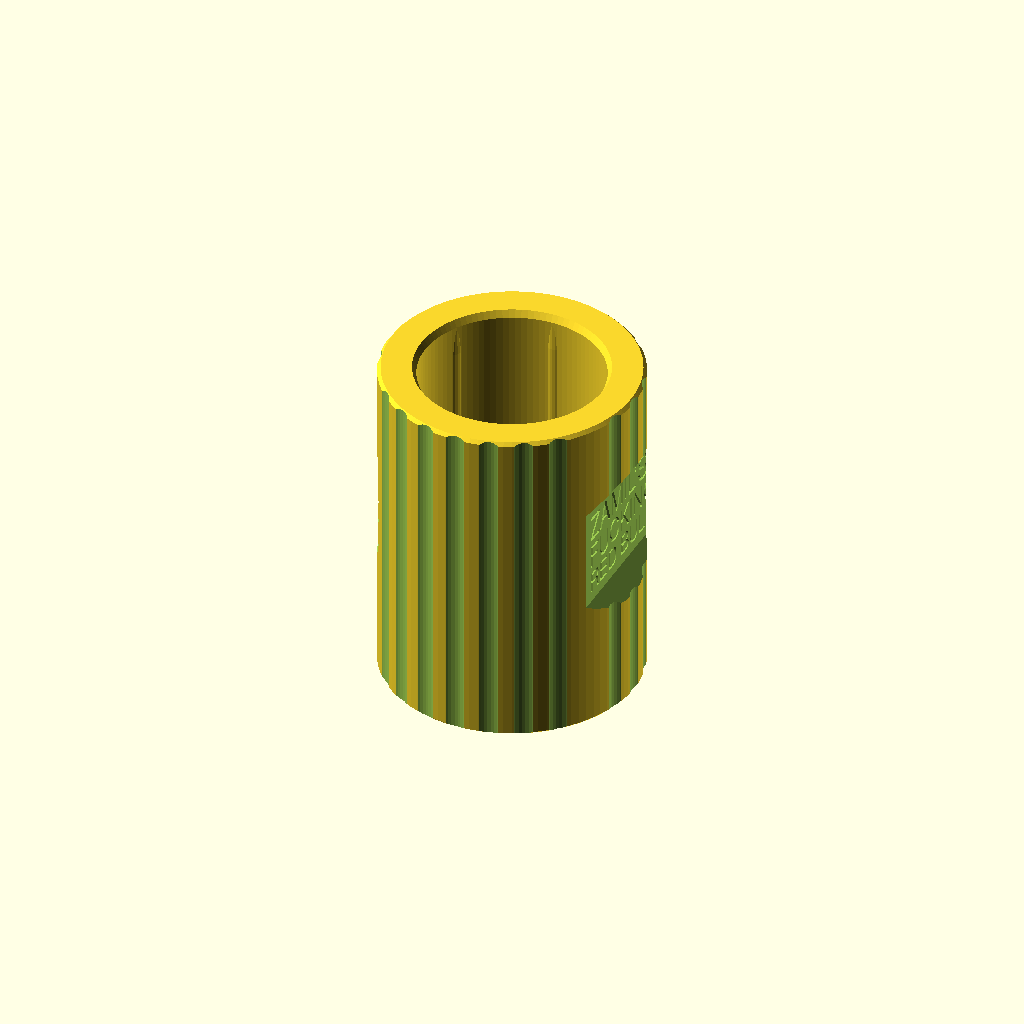
Cell 1: rendered with the file's own defaults.
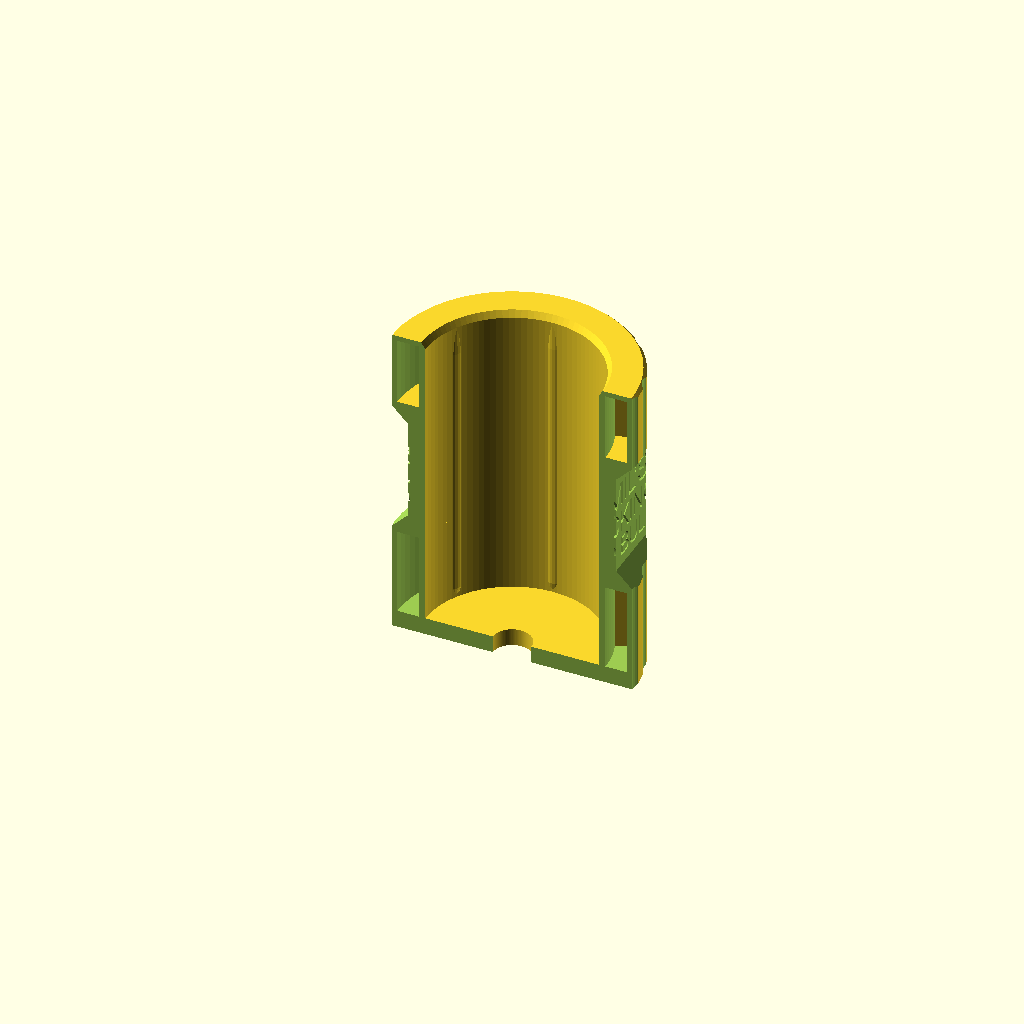
Cell 2: show = "cut" (everything else at default).
One fixed orthographic camera (rotation 55°, 0°, 25°; colour scheme Cornfield) for every cell.
The OpenSCAD source (parts/slim-can-holder-3in.scad):
// Slim can holder — 3 inch outside, 250 ml Red Bull can inside.
//
// A new part, not a recreation. The three fixed requirements are the outside
// diameter (76.20 mm, exactly 3"), the bore (a 250 ml Red Bull sleek can, Ø53),
// and a floor of at least 5 mm. Everything else below follows from those.
//
// THE PROBLEM THOSE THREE NUMBERS CREATE. 76.20 outside against 53 inside is
// 11.10 mm of radius to fill. Drawn as a solid that is about 340 cm3 of
// envelope for the slicer to pack, which is a long print and a heavy part for
// no gain. So it is drawn the same way slim-can-adapter.scad is: an inner tube
// around the can, an outer cylinder at the finished size, a sealed annular
// cavity between them, and radial webs tying the two together. The dead air in
// that gap is what makes it a koozie rather than a lump.
//
// THE OUTSIDE. Twenty-four shallow vertical flutes, cut into the 76.20 circle
// rather than added to it, so the maximum diameter stays exactly 3". They earn
// their place three ways: grip on a wet hand, they hide layer lines on a plain
// cylinder, and every one of them is a vertical cut that costs no support.
// Set flute_count or flute_depth to 0 for a plain barrel.
//
// THE SIGNS. Two of them, 180 degrees apart: a bounded flat plaque milled into
// the barrel, not a flat side. Each is exactly the three-line block plus 3 mm
// of padding all round — 40.00 wide by about 31.4 tall — and nothing more, so
// the barrel above and below it is still round and still fluted.
//
// WHY THE PLAQUE IS 5.67 DEEP, AND WHY IT HAS A BEVEL. Those two numbers are
// not choices, they are the barrel's radius. A 40.00 mm chord on a Ø76.20
// circle has a sagitta of 5.67 mm, so a flat that wide is 5.67 mm below the
// surface at its centre whatever else is done — and the plaque's ceiling is
// then a 5.67 mm shelf hanging over open air with nothing under its outer
// edge, which is not a bridge (two anchors) but a cantilever (one), and it
// would droop. Relieving it at 45 degrees fixes that, and a 45-degree relief
// across 5.67 mm of depth costs exactly 5.67 mm of height. So the plaque reads
// as a flat panel with a bevelled frame above and below, and the frame is that
// tall because the printer says so. Widen the type and all three numbers grow
// together; text_w is the one knob.
//
// The left and right edges need no such treatment: the flat simply runs out
// where its plane meets the barrel, which is why the plaque has straight sides
// and gabled ends rather than four square corners.
//
// THE WORDING. Three lines, debossed 0.70 deep, justified flush left AND flush
// right — and justified by SIZE, not by tracking, so every line is the same
// typeface at its own scale rather than the same scale spaced out. The widest
// line sets the smallest type: RED BULL is 23% wider than ZAMIL’S at a common
// size, so it lands at 81% of its size. `wording` switches the second line
// between the explicit and the censored build.
//
// ⚠️ The two builds are NOT dimensionally identical. F@#KING is wider than
// FUCKING, so it justifies to a smaller size and a shorter line, and since the
// plaque is the block plus a fixed 3 mm the censored plaque comes out 0.45 mm
// shorter. The padding is what is held constant, not the plaque.
//
// HOW THE JUSTIFICATION IS DONE. OpenSCAD cannot measure a string at render
// time unless it is run with --enable=textmetrics, an experimental flag that
// utils/render.sh and utils/build.sh do not pass and should not have to. So the
// ink boxes are MEASURED ONCE and recorded in ink() below, exactly the way the
// stubby records its section fits. Re-measure with:
//
//     openscad --enable=textmetrics -o /dev/null --export-format asciistl f.scad
//
// where f.scad echoes textmetrics(s, size = 100, font = text_font) for each
// string. Any string not in the table fails an assert rather than going quietly
// unjustified.
//
// THE FIT. The bore is drawn generous and six rounded ribs take the slack back
// up. That is the recoverable direction — a rib that is too proud sands down in
// two minutes and a bore that came out loose can never be made smaller. See
// [Grip ribs] for the arithmetic and the reason the numbers are uncertain.
//
// ORIENTATION. Printed floor-down, z = 0 at the underside. The only overhang in
// the part is the roof over the annular cavity, a 6.60 mm bridge broken into
// eight short pockets by the webs. Nothing here needs support.
//
// ⚠️ The can is 134 mm tall and this is 100, so 34 mm stands proud. That is
// deliberate — it is what you grab and what you drink from. total_h is a
// parameter if that is wrong.

/* [Output] */

// "cut" is a half-section for reading the double wall, the cavity and the ribs.
// Not for printing — build it with --name if you want it as its own STL.
show = "part";   // [part, cut]

$fa = 4;   // organic faceting per the 0.4-nozzle rule; no global high $fn
$fs = 0.4;
eps = 0.01;

/* [Can] */

// Body diameter of a 250 ml slim can (mm). Red Bull's 250 ml sleek can.
can_d = 53.0;
// Clearance on diameter at the bore itself (mm). The ribs, not this, set the
// grip — this only has to let the can pass.
can_slop = 0.40;
// Extra diameter added to the bore to cover this machine's bore shrinkage (mm).
//
// ⚠️ Contested, and the ribs exist because of it. The design reference predicts
// +0.15 is enough. The slicing reference refutes that by measurement — a bore
// drawn at 10.15 miked 9.5–9.6. But slim-can-screwdriver-stubby.scad records a
// printed Ø54.12 bore coming out at 53.85, a loss of only 0.27, which agrees
// with neither. 0.60 is carried over from slim-can-adapter.scad for
// consistency; the true printed bore is somewhere between 53.4 and 53.7.
bore_comp = 0.60;

/* [Shell] */

// Outside diameter (mm). 76.20 is 3 inches, and it is the whole point of the
// part — this is the number to leave alone.
outer_d = 76.20;
// Overall height (mm). The can is 134, so this leaves 34 mm proud.
total_h = 100.0;
// Inner shell, the tube around the can (mm). 2.10 is 5 walls at 0.42.
inner_w = 2.10;
// Outer shell at the top of a flute — the flats, not the valleys (mm). 2.40 is
// thicker than the inner shell on purpose: the flutes eat into it.
outer_w = 2.40;
// Roof over the annular cavity (mm). 1.60 is 8 layers at 0.20, bridging 6.60.
roof_t = 1.60;

/* [Floor] */

// Floor thickness (mm). The requirement is "at least 5"; 5.40 is 27 layers at
// 0.20 and it is what the can lands on and what you set down on things.
floor_t = 5.40;
// Hole through the floor (mm). Drains condensation and lets a finger push the
// can back out of a 100 mm bore, which matters more here than on a short one.
// Set to 0 for a closed floor.
drain_d = 12.0;
// 45-degree chamfer on the bottom outside edge (mm), per the fit rules — more
// reliable than the slicer's 0.15 mm elephant-foot compensation.
base_cham = 0.60;

/* [Mouth] */

// 45-degree chamfer on the top outside edge (mm). Cosmetic, and it takes the
// sharpness off the rim.
top_cham = 1.00;
// Lead-in at the mouth of the bore: how far it opens on radius (mm)...
mouth_cham_r = 1.20;
// ...over how much height (mm). This is what lets the can be dropped in without
// being aimed. It opens outward going up, so it costs no support.
mouth_cham_h = 2.00;

/* [Flutes] */

// Shallow vertical flutes cut into the outside. They run the full height and
// off both chamfers, so there is no ledge anywhere and no floating detail.
flute_count = 24;
// How deep each one cuts on radius (mm). This comes straight out of outer_w —
// see the assert below.
flute_depth = 0.80;
// Radius of the circle that cuts each flute (mm). With the defaults this makes
// a flute 5.6 mm across on a 9.97 mm pitch, so 4.4 mm of flat between them.
flute_cut_r = 6.00;
// How close a flute is allowed to come to the edge of a plaque (mm) before it
// is dropped altogether. A flute that clips the corner of a plaque steals the
// padding it was supposed to leave, and there is no way to have both — so the
// flute goes. With the defaults this drops 4 of the 24; the echo says how many.
flute_clear = 0.50;

/* [Signs] */

// Bounded flat plaques milled into the barrel, one per sign, evenly spaced.
// Cut in, never stood off, so the 3 inch maximum is untouched.
sign_count = 2;
// Clear space around the type, on all four sides (mm). This IS the plaque —
// its width is text_w + 2 x this, its height is the block + 2 x this, and it
// is no bigger than that in either direction.
sign_pad = 3.00;

/* [Panel text] */

// Width of the type, and with it the whole plaque (mm). Everything downstream
// is a consequence: the plaque is 6.00 wider, the flat is that much below the
// barrel surface (5.67 at 34.00), and the bevel that makes the flat printable
// is exactly as tall as the flat is deep. Raise it for bigger lettering and a
// deeper, more heavily framed plaque; drop it for the reverse.
text_w = 34.00;

// Which build. The two are identical but for the second line.
wording = "explicit";   // [explicit, censored]

// Heavy and condensed on purpose. Condensed buys type size — justification
// pins the width, so a narrower face is a taller line — and Black gives a
// 1.9 mm stem at these sizes, which is four passes of a 0.4 nozzle.
// Alternatives measured on this machine: "Impact", "Arial Black",
// "Futura:style=Condensed ExtraBold", "DIN Condensed:style=Bold".
// ⚠️ Changing this invalidates every number in ink(). Re-measure.
text_font = "Helvetica Neue:style=Condensed Black";
// Gap between lines (mm). The only free vertical dimension — the line heights
// themselves are consequences of the justification.
line_gap = 2.00;
// Height of the centre of the three-line block above the base (mm). A little
// over half, because the eye reads a block on a cylinder as low when it is
// geometrically centred.
text_z = 55.0;
// How deep the letters are cut (mm). The panel is a vertical wall, so each
// letter is a notch in a perimeter and not an overhang — there is no reason to
// draft it, and a straight-walled cut is the one the slicer resolves best.
deboss_d = 0.70;

/* [Grip ribs] */

// Rounded vertical ribs inside the bore, so the can is held rather than
// rattling, without shrinking the bore itself. Set rib_count or rib_h to 0 for
// a plain slip fit.
//
// THE ARITHMETIC. Two ribs sit across any diameter, so the working size is
// (printed bore) - 2 x rib_h. The printed bore is the uncertain part — the two
// references disagree, and the range below is honest rather than tidy:
//
//                      bore 53.40 (slicing ref)   bore 53.70 (stubby measured)
//     rib_h 0.20            53.00  zero                 53.30  0.30 clear
//     rib_h 0.30            52.80  0.20 interference    53.10  0.10 clear
//     rib_h 0.40            52.60  0.40 interference    52.90  0.10 interference
//
// 0.30 is the default because it is the only row that is at worst a firm push
// on one reading and a light rattle on the other. Measure the printed bore
// before trusting any of it, and sand the ribs rather than reprinting.
rib_count = 6;
// How far each rib stands into the bore (mm).
rib_h = 0.30;
// Chord width of the bump (mm). Sets the bearing area; its radius is derived so
// the arc is exactly this wide at exactly rib_h proud.
rib_w = 3.00;
// Lead-in at the top, over which the rib fades to nothing (mm). This is what
// makes insertion progressive instead of a step.
rib_ramp = 8.0;
// Foot at the bottom, same idea (mm). This end is the one the printer sees as
// an overhang, and at 0.30 over 2 mm it is 8.5 degrees off vertical.
rib_foot = 2.0;

/* [Webs] */

// Radial webs tying the inner tube to the outer shell across the cavity. They
// also break the cavity roof into eight short bridges.
web_count = 8;
// Web thickness (mm). 1.35 is 3 walls at the real 0.45 inner line width.
web_t = 1.35;

/* [Quality] */

// Chord error target (mm). 0.02 is the 0.4-nozzle figure.
chord_err = 0.02;

/* [Hidden] */

// Facets for a target chord error on a given radius.
function facets(r, e = chord_err) = ceil(180 / acos(1 - e / r));
// Radius that makes the INSCRIBED polygon's inner radius equal r.
function r_hole(r, n) = r / cos(180 / n);

bore_d   = can_d + can_slop + bore_comp;
bore_r   = bore_d / 2;
out_r    = outer_d / 2;

nseg     = facets(out_r);
r_bore   = r_hole(bore_r, nseg);
r_drain  = drain_d > 0 ? r_hole(drain_d / 2, nseg) : 0;

// The cavity, and what it leaves of each shell.
cav_ri   = bore_r + inner_w;
cav_ro   = out_r - outer_w;
cav_z0   = floor_t;
cav_z1   = total_h - roof_t;

// Flute cutter: a circle of flute_cut_r whose nearest approach to the axis
// leaves flute_depth cut out of the outside.
flute_off = out_r - flute_depth + flute_cut_r;
// Half-chord where that cutter breaks the surface — the visible flute width.
flute_a   = (pow(flute_off, 2) + pow(out_r, 2) - pow(flute_cut_r, 2))
            / (2 * flute_off);
flute_hw  = sqrt(pow(out_r, 2) - pow(flute_a, 2));

// Ink boxes, measured once at size = 100 in text_font. [position, size], both
// in the units text() itself uses, so a line set at size S has ink S/100 times
// these. position is the bottom-left of the ink relative to the pen, which is
// why it is needed as well as the size: it is what centres a line on the panel
// by its INK rather than by its advance width, and flush edges are the whole
// point here.
function ink(s) =
    s == "ZAMIL’S"  ? [[2.752, -1.536], [441.856, 102.656]] :
    s == "FUCKING"  ? [[6.080, -1.536], [480.918, 102.656]] :
    s == "F@#KING"  ? [[6.080, -1.536], [512.446, 102.656]] :
    s == "RED BULL" ? [[6.080, -1.536], [543.978, 100.672]] :
    undef;

lines    = ["ZAMIL’S", wording == "censored" ? "F@#KING" : "FUCKING", "RED BULL"];

// Justify by size: each line is scaled until its ink is exactly text_w wide.
// Its height is then a consequence, not a choice.
sizes    = [for (l = lines) text_w * 100 / ink(l)[1][0]];
heights  = [for (i = [0 : len(lines) - 1]) ink(lines[i])[1][1] * sizes[i] / 100];
function hsum(v, i) = i <= 0 ? 0 : v[i - 1] + hsum(v, i - 1);
block_h  = hsum(heights, len(heights)) + (len(lines) - 1) * line_gap;
// Bottom of line i's ink, measured from the bottom of the block. Line 0 is top.
function ink_z(i) = block_h - hsum(heights, i + 1) - i * line_gap;

// The plaque, which is the block plus sign_pad on all four sides and nothing
// else. Its width fixes its depth: flat_r is where a chord sign_w long sits on
// a circle of out_r, and sign_sag is how far below the surface that is. The
// bevel that makes the top of it printable runs at 45 degrees, so it is
// sign_sag tall as well — the frame and the depth are the same number.
sign_w   = text_w + 2 * sign_pad;
sign_h   = block_h + 2 * sign_pad;
// Set against the INRADIUS of the barrel polygon, not the circle it is drawn
// in. An inscribed 97-gon runs 0.02 mm inside its circle, and taking the chord
// off the circle would have handed back a flat 39.92 wide where 40.00 was
// asked for — 2.96 of padding instead of 3.00. Off the inradius the flat is
// 40.00 at the polygon's flats and a hair over at its vertices, so the padding
// is never short.
flat_r   = sqrt(pow(out_r * cos(180 / nseg), 2) - pow(sign_w / 2, 2));
sign_sag = out_r - flat_r;
sign_z0  = text_z - sign_h / 2;
sign_z1  = text_z + sign_h / 2;
sign_t   = flat_r - r_bore;                  // solid wall left behind a plaque
// Half the angle the plaque subtends, for the do-they-collide assert.
sign_ang = asin((sign_w / 2) / out_r);
// Half-angle of the wedge that backs it, taken at the cavity's inner radius
// because that is where the plaque covers the widest sweep.
sign_back_ang = asin(min(0.98, (sign_w / 2 + 1.0) / cav_ri));

// Does a flute cutter centred at angle t eat into the plaque's flat? The cutter
// is a circle of flute_cut_r at flute_off from the axis, so it reaches the
// plane x = flat_r only when the plane passes through it, and the chord it cuts
// there runs cy +/- h. If that chord reaches inside the plaque's width the
// flute takes a bite out of the corner of the flat.
//
// This is not hypothetical. Before the check went in, the flute at 30 degrees
// clipped both corners and left a flat 36.94 wide instead of 40.00 — 1.47 mm of
// side padding where 3.00 was specified. It is invisible in a render and shows
// up immediately in the mesh.
function flute_bite(t, clear) =
    let (cx = flute_off * cos(t),
         cy = flute_off * sin(t),
         d  = abs(cx - flat_r))
    d >= flute_cut_r ? false
    : let (h = sqrt(pow(flute_cut_r, 2) - pow(d, 2)))
      cy - h < sign_w / 2 + clear && cy + h > -(sign_w / 2 + clear);

// True if flute i bites any of the plaques.
function flute_bites(i) = sign_count == 0 ? false :
    len([for (j = [0 : sign_count - 1])
         if (flute_bite(i * 360 / flute_count - j * 360 / sign_count,
                        flute_clear)) 1]) > 0;

kept_flutes = flute_count == 0 ? []
            : [for (i = [0 : flute_count - 1]) if (!flute_bites(i)) i];

// Ribs: a circular arc rib_w wide at exactly rib_h proud of the bore.
rib_r    = rib_h > 0 ? (rib_w * rib_w / 4 + rib_h * rib_h) / (2 * rib_h) : 0;
rib_ax   = bore_r + rib_r - rib_h;
rib_z0   = floor_t + 1.0;
rib_z1   = total_h - mouth_cham_h - 1.0;

assert(floor_t >= 5.0,
       "the floor is the one hard requirement: keep floor_t at 5 mm or more");
assert(cav_ro - cav_ri >= 3.0,
       "the annular cavity has collapsed: reduce inner_w or outer_w");
assert(flute_count == 0 || flute_depth <= 0 || outer_w - flute_depth >= 1.35,
       "the flutes cut the outer shell below 3 walls: reduce flute_depth");
assert(flute_count == 0 || flute_depth <= 0
       || flute_hw * flute_count < PI * outer_d,
       "the flutes overlap: reduce flute_count or flute_cut_r");
assert(bore_r + mouth_cham_r < out_r - top_cham,
       "the mouth chamfer has run into the top chamfer");
assert(sign_count == 0 || sign_w < outer_d,
       "a plaque has to be cut IN: text_w + 2 x sign_pad must be under outer_d");
assert(sign_count == 0 || sign_t - deboss_d >= 2.10,
       "too little wall left behind the plaque: reduce text_w");
assert(sign_count < 2 || sign_ang * sign_count < 180 - 8,
       "the plaques have run into each other: reduce text_w or sign_count");
assert(sign_count < 2 || sign_back_ang * sign_count < 180 - 8,
       "the backing wedges have met: the cavity between the plaques is gone");
assert(sign_count == 0 || len([for (l = lines) if (is_undef(ink(l))) l]) == 0,
       "a line has no measured ink box: re-measure it into ink() (see header)");
assert(sign_count == 0
       || (sign_z0 - sign_sag > base_cham && sign_z1 + sign_sag < total_h - top_cham),
       "the plaque and its bevels have run off the end of the barrel");

// Solid section of the holder, before the wall is hollowed out. Bottom inner
// corner first, running counter-clockwise: floor, base chamfer, barrel, top
// chamfer, rim, mouth lead-in, bore, floor again.
module holder_solid() {
    pts = concat(
        drain_d > 0 ? [[r_drain, 0]] : [[0, 0]],
        [
            [out_r - base_cham,      0],
            [out_r,                  base_cham],
            [out_r,                  total_h - top_cham],
            [out_r - top_cham,       total_h],
            [r_bore + mouth_cham_r,  total_h],
            [r_bore,                 total_h - mouth_cham_h],
            [r_bore,                 floor_t]
        ],
        drain_d > 0 ? [[r_drain, floor_t]] : []
    );
    rotate_extrude(angle = 360, $fn = nseg) polygon(pts);
}

// The annular void between the two shells.
module cavity() {
    rotate_extrude(angle = 360, $fn = nseg)
        polygon([[cav_ri, cav_z0], [cav_ro, cav_z0],
                 [cav_ro, cav_z1], [cav_ri, cav_z1]]);
}

module webs() {
    // Half-pitch offset keeps a web off the y = 0 plane, so the "cut" view
    // shows the cavity rather than a web edge-on.
    for (i = [0 : web_count - 1])
        rotate([0, 0, (i + 0.5) * 360 / web_count])
            translate([0, -web_t / 2, 0])
                cube([out_r, web_t, total_h]);
}

// Full-height vertical cutters. Running them past both ends is what keeps the
// flutes free of ledges — they simply run off the chamfers.
module flutes() {
    n = facets(flute_cut_r);
    for (i = kept_flutes)
        rotate([0, 0, i * 360 / flute_count])
            translate([flute_off, 0, -eps])
                cylinder(r = flute_cut_r, h = total_h + 2 * eps, $fn = n);
}

// One plaque pocket per sign, as a meridian profile swept the width of the
// barrel. Read bottom to top: a 45-degree ramp up to the flat, the flat itself
// from sign_z0 to sign_z1, then a 45-degree ramp back out to the surface. Both
// ramps are sign_sag tall because that is what 45 degrees costs over sign_sag
// of depth, and the top one is the one that is not optional.
//
// Nothing bounds this in y and nothing needs to. Past the plaque's edge the
// plane x = flat_r is already outside the barrel, so the cut simply stops —
// which is what gives the plaque its straight sides and gabled ends.
module sign_pockets() {
    big = 4 * outer_d;
    pts = [
        [out_r,  sign_z0 - sign_sag],
        [big,    sign_z0 - sign_sag],
        [big,    sign_z1 + sign_sag],
        [out_r,  sign_z1 + sign_sag],
        [flat_r, sign_z1],
        [flat_r, sign_z0]
    ];
    for (i = [0 : sign_count - 1])
        rotate([0, 0, i * 360 / sign_count])
            translate([0, big / 2, 0])
                rotate([90, 0, 0])
                    linear_extrude(height = big) polygon(pts);
}

// Solid behind each plaque, made by taking a wedge back out of the cavity over
// the plaque's height. The plaque floor sits at 32.43 and the cavity runs
// 29.10 to 35.70, so the pocket lands inside the cavity and something has to
// give — this is the something.
//
// IT HAS TO BE A WEDGE, NOT A BOX. A box spanning |y| <= 21 and x >= cav_ri - 1
// looks like it covers the sector and does not: the cavity's inner corner where
// it meets a web at 22.5 degrees sits at x = 26.88, inboard of the box, so a
// 1.2 mm sliver of cavity squeaked past the block and ran the full height. The
// pocket behind each plaque came out as a TORUS rather than being severed —
// caught by counting shells in the mesh, where two pockets reported genus 1,
// and invisible in every render. A wedge from the axis has no such corner.
//
// The half-angle is taken at cav_ri, the radius where the plaque subtends the
// most, so the whole footprint is covered at every depth.
module sign_backing() {
    big = 4 * outer_d;
    n   = ceil(2 * sign_back_ang / 4);
    wedge = concat([[0, 0]],
        [for (k = [0 : n]) let (t = -sign_back_ang + 2 * sign_back_ang * k / n)
            [big * cos(t), big * sin(t)]]);
    for (i = [0 : sign_count - 1])
        rotate([0, 0, i * 360 / sign_count])
            translate([0, 0, sign_z0 - sign_sag - 1.0])
                linear_extrude(height = sign_h + 2 * sign_sag + 2.0)
                    polygon(wedge);
}

// The three-line block as 2D, centred on the origin. Each line is placed by its
// measured ink box, not by halign/valign — halign centres on the advance width,
// which includes the right side bearing and would leave the flush right edge
// short by a fraction of a stem.
module wordmark() {
    for (i = [0 : len(lines) - 1]) {
        m = ink(lines[i]);
        k = sizes[i] / 100;
        translate([-(m[0][0] + m[1][0] / 2) * k,
                   ink_z(i) - m[0][1] * k - block_h / 2])
            // No $fn here on purpose — the file's $fa/$fs govern, so a bowl
            // on a 9 mm cap and one on a 7 mm cap get the same chord error
            // instead of the same segment count.
            text(lines[i], size = sizes[i], font = text_font,
                 halign = "left", valign = "baseline");
    }
}

// Extruded outward through the panel face. rotate([90, 0, 90]) sends the 2D x
// axis to +Y and the 2D y axis to +Z, which is exactly how the text reads to
// someone standing at +X — no mirroring needed, and getting that backwards is
// the classic way to emboss a part in reverse.
module text_cutters() {
    for (i = [0 : sign_count - 1])
        rotate([0, 0, i * 360 / sign_count])
            translate([flat_r - deboss_d, 0, text_z])
                rotate([90, 0, 90])
                    linear_extrude(height = deboss_d + eps) wordmark();
}

module ribs() {
    n = facets(rib_r);
    for (i = [0 : rib_count - 1])
        // Half-pitch off the webs, so a rib never lands on a web edge-on in
        // the cut view. Nothing structural depends on where they sit.
        rotate([0, 0, 30 + i * 360 / rib_count])
            hull() {
                translate([bore_r + rib_r, 0, rib_z0])
                    cylinder(r = rib_r, h = eps, $fn = n);
                translate([rib_ax, 0, rib_z0 + rib_foot])
                    cylinder(r = rib_r, h = eps, $fn = n);
                translate([rib_ax, 0, rib_z1 - rib_ramp])
                    cylinder(r = rib_r, h = eps, $fn = n);
                translate([bore_r + rib_r, 0, rib_z1])
                    cylinder(r = rib_r, h = eps, $fn = n);
            }
}

module slim_can_holder() {
    // The ribs are unioned in BEFORE the cavity is cut, not after. Each rib is
    // a 3.90 mm arc and only 0.30 mm of it is wanted, so left to itself a rib
    // reaches 34.50 mm out — 5.40 mm into the cavity, six times over. Cutting
    // the cavity last shaves them off flush with the inner shell and gets the
    // dead air back.
    difference() {
        union() {
            holder_solid();
            if (rib_count > 0 && rib_h > 0) ribs();
        }
        // The cavity less the webs is the set of pockets to hollow out. Doing
        // it in one subtraction beats hollowing and then unioning the webs back
        // in — that version dropped webs to boolean robustness failures on
        // slim-can-adapter.scad.
        difference() {
            cavity();
            webs();
            if (sign_count > 0) sign_backing();
        }
        if (flute_count > 0 && flute_depth > 0) flutes();
        if (sign_count > 0) sign_pockets();
        if (sign_count > 0 && deboss_d > 0) text_cutters();
    }
}

echo(str("outside ", outer_d, "  bore ", bore_d,
         "  across ribs ", bore_d - 2 * rib_h,
         "  floor ", floor_t, "  height ", total_h,
         "  cavity ", cav_ro - cav_ri, " wide",
         "  flute ", 2 * flute_hw, " across on ",
         PI * outer_d / flute_count, " pitch  (",
         len(kept_flutes), " of ", flute_count,
         " kept; the rest would have bitten a plaque)"));
echo(str("wording=", wording, "  plaque ", sign_w, " x ", sign_h,
         "  deep ", sign_sag, " (= bevel height)  wall behind ", sign_t,
         "  z ", sign_z0, "..", sign_z1,
         "  overall with bevels ", sign_h + 2 * sign_sag));
for (i = [0 : len(lines) - 1])
    echo(str("  line ", i, "  \"", lines[i], "\"  size ", sizes[i],
             "  cap ", heights[i]));

if (show == "cut")
    difference() {
        slim_can_holder();
        translate([-outer_d, -outer_d, -eps])
            cube([2 * outer_d, outer_d, total_h + 1]);
    }
else
    slim_can_holder();
Customizer parameters (derived from the source; name, type, default, range or options):
show: string, default "part", options "part", "cut"
eps: number, default 0.01
can_d: number, default 53
can_slop: number, default 0.4
bore_comp: number, default 0.6
outer_d: number, default 76.2
total_h: number, default 100
inner_w: number, default 2.1
outer_w: number, default 2.4
roof_t: number, default 1.6
floor_t: number, default 5.4
drain_d: number, default 12
base_cham: number, default 0.6
top_cham: number, default 1
mouth_cham_r: number, default 1.2
mouth_cham_h: number, default 2
flute_count: number, default 24
flute_depth: number, default 0.8
flute_cut_r: number, default 6
flute_clear: number, default 0.5
sign_count: number, default 2
sign_pad: number, default 3
text_w: number, default 34
wording: string, default "explicit", options "explicit", "censored"
text_font: string, default "Helvetica Neue:style=Condensed Black"
line_gap: number, default 2
text_z: number, default 55
deboss_d: number, default 0.7
rib_count: number, default 6
rib_h: number, default 0.3
rib_w: number, default 3
rib_ramp: number, default 8
rib_foot: number, default 2
web_count: number, default 8
web_t: number, default 1.35
chord_err: number, default 0.02
